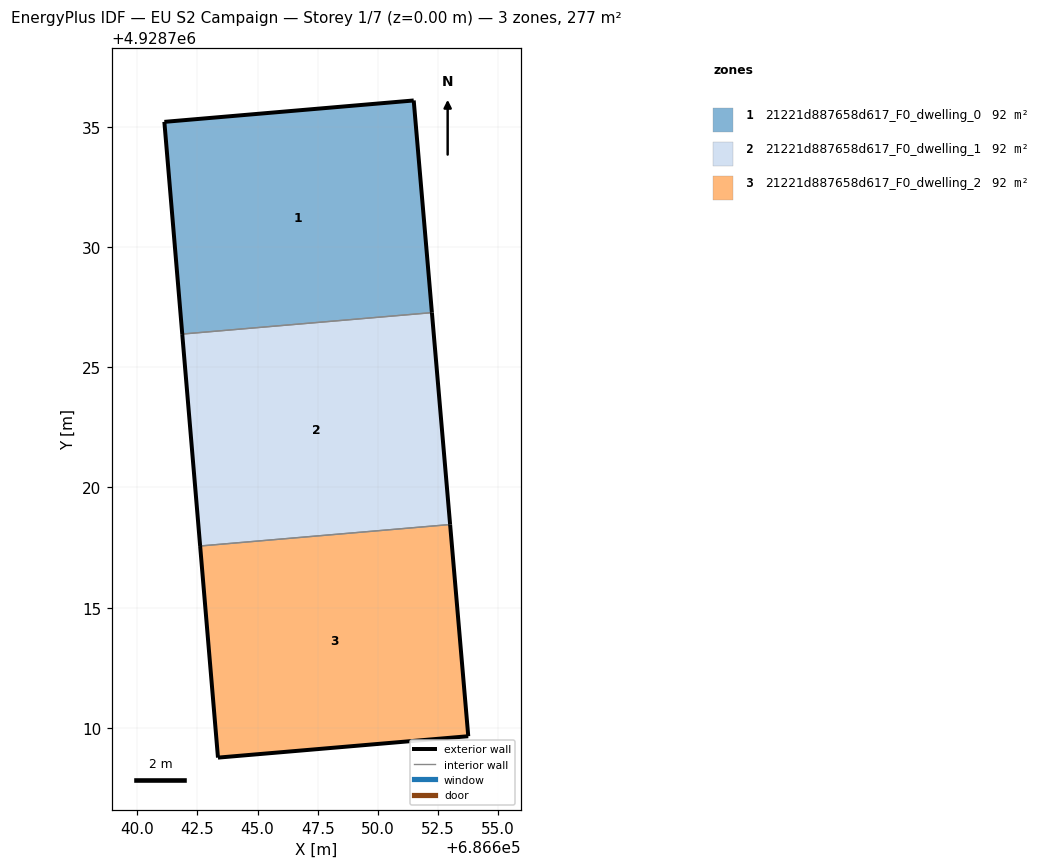
=== STOREY PLAN SPEC (per zone: floor XY polygon, exterior-wall plan segments, windows/doors) ===
zone 1: 21221d887658d617_F0_dwelling_0  (92.2 m²)
  floor: (686652.25, 4928727.27) (686651.49, 4928736.09) (686641.12, 4928735.20) (686641.87, 4928726.38)
  exterior wall: (686641.12, 4928735.20) – (686651.49, 4928736.09)  [10.4 m]
  exterior wall: (686651.49, 4928736.09) – (686652.25, 4928727.27)  [8.9 m]
  exterior wall: (686641.87, 4928726.38) – (686641.12, 4928735.20)  [8.9 m]
  interior walls: 1
zone 2: 21221d887658d617_F0_dwelling_1  (92.2 m²)
  floor: (686653.01, 4928718.46) (686652.25, 4928727.27) (686641.87, 4928726.38) (686642.61, 4928717.56)
  exterior wall: (686652.25, 4928727.27) – (686653.01, 4928718.46)  [8.8 m]
  exterior wall: (686642.61, 4928717.56) – (686641.87, 4928726.38)  [8.8 m]
  interior walls: 2
zone 3: 21221d887658d617_F0_dwelling_2  (92.2 m²)
  floor: (686653.76, 4928709.65) (686653.01, 4928718.46) (686642.61, 4928717.56) (686643.35, 4928708.76)
  exterior wall: (686653.01, 4928718.46) – (686653.76, 4928709.65)  [8.8 m]
  exterior wall: (686653.76, 4928709.65) – (686643.35, 4928708.76)  [10.4 m]
  exterior wall: (686643.35, 4928708.76) – (686642.61, 4928717.56)  [8.8 m]
  interior walls: 1

=== DERIVED (storey summary) ===
Building: EU S2 Campaign
Storey: 1 of 7  (floor level z = 0.00 m)
Storey gross floor area: 276.7 m²
Zones on this storey: 3
  - 21221d887658d617_F0_dwelling_0: floor 92.2 m²; exterior wall 28.1 m (84.4 m²); WWR 0.0%
  - 21221d887658d617_F0_dwelling_1: floor 92.2 m²; exterior wall 17.7 m (53.1 m²); WWR 0.0%
  - 21221d887658d617_F0_dwelling_2: floor 92.2 m²; exterior wall 28.1 m (84.3 m²); WWR 0.0%
Zone adjacency (shared interzone walls):
  - 21221d887658d617_F0_dwelling_0 ↔ 21221d887658d617_F0_dwelling_1
  - 21221d887658d617_F0_dwelling_1 ↔ 21221d887658d617_F0_dwelling_2